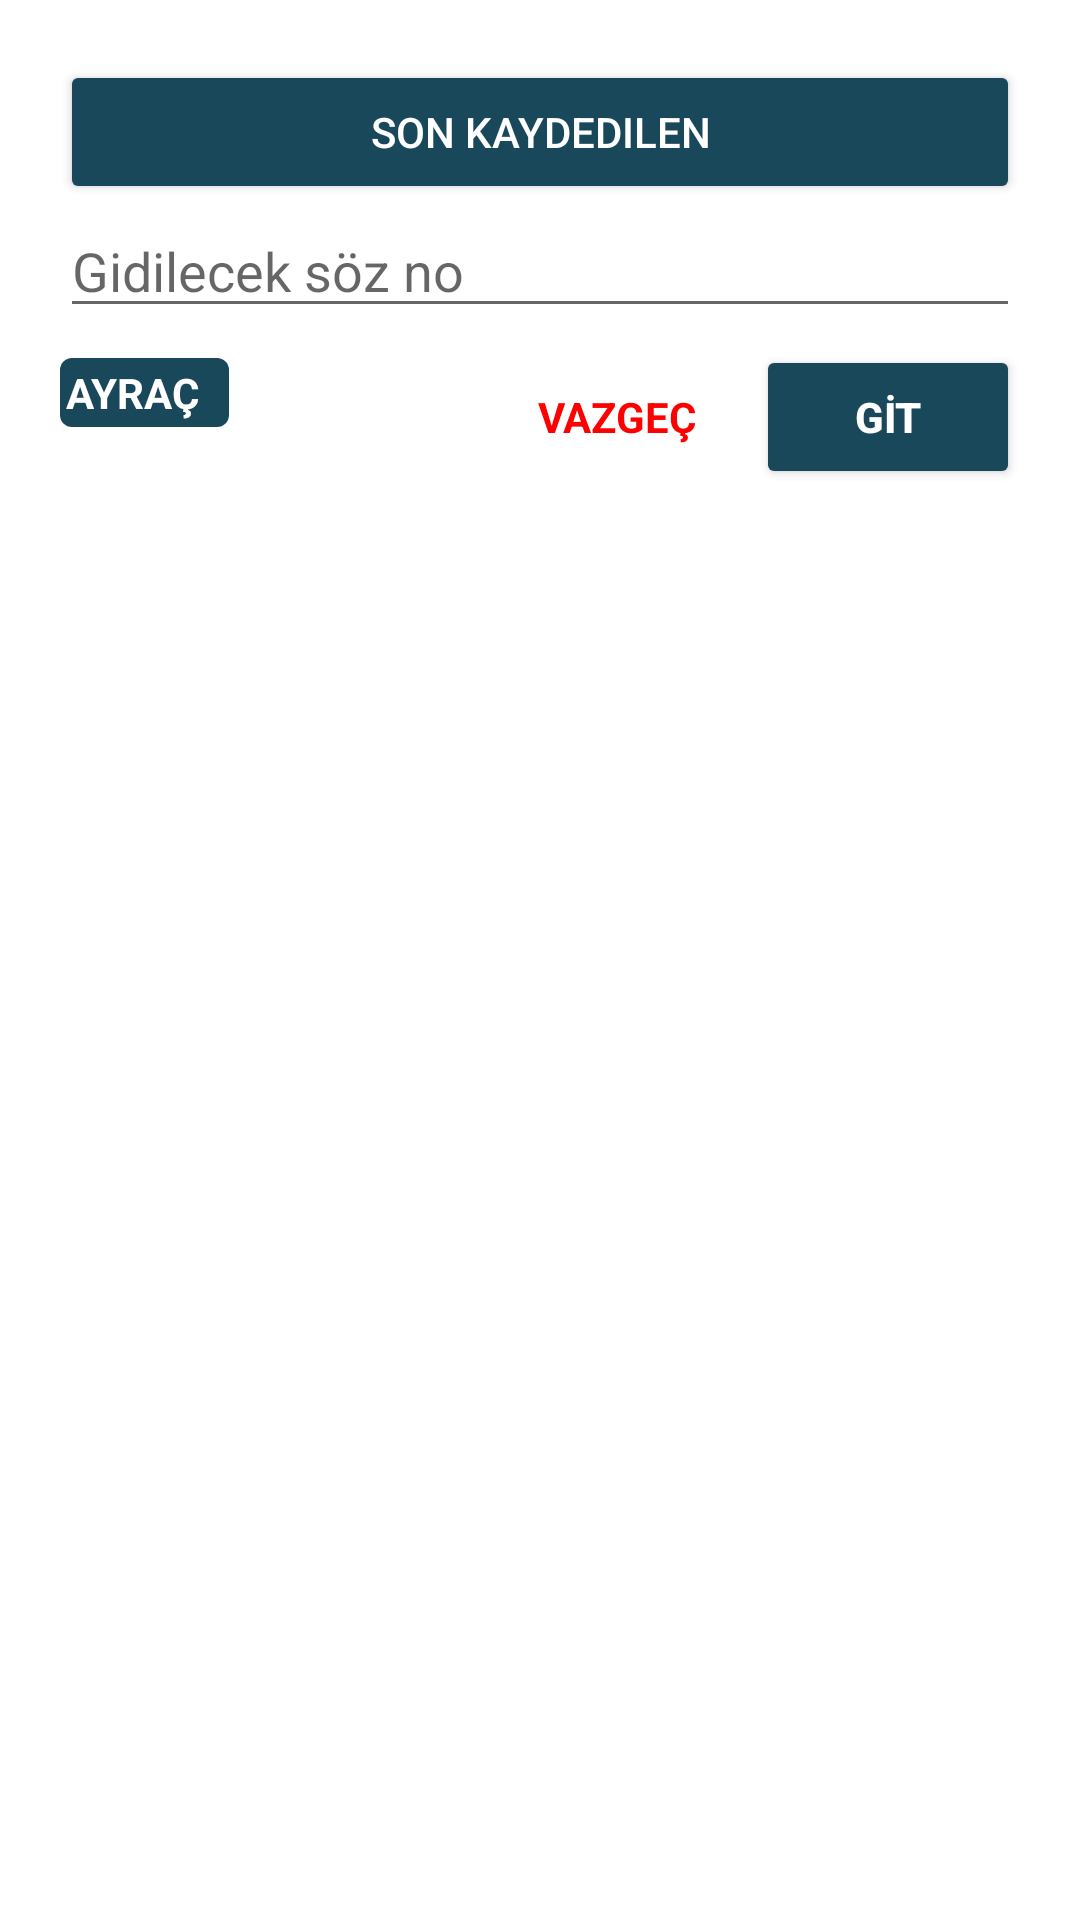

Write the Android layout XML for this screen, with the resource values it uses.
<!-- AndroidManifest.xml: application theme Theme.Tefeul -->
<!-- res/layout/alert_save__go.xml -->
<?xml version="1.0" encoding="utf-8"?>
<androidx.constraintlayout.widget.ConstraintLayout
    xmlns:android="http://schemas.android.com/apk/res/android"
    xmlns:app="http://schemas.android.com/apk/res-auto"
    xmlns:tools="http://schemas.android.com/tools"
    android:layout_width="match_parent"
    android:layout_height="match_parent">

    <Button
        android:id="@+id/btn_go_saved"
        android:layout_width="0dp"
        android:layout_height="wrap_content"
        android:backgroundTint="@color/colorPrimary_my"
        android:text="Son Kaydedilen"
        android:textColor="@color/white"
        android:layout_margin="20dp"
        app:layout_constraintEnd_toEndOf="parent"
        app:layout_constraintStart_toStartOf="parent"
        app:layout_constraintTop_toTopOf="parent"
        />

    <EditText
        android:id="@+id/ed_sayfa"
        android:layout_width="match_parent"
        android:layout_height="wrap_content"
        android:hint="Gidilecek söz no"
        android:inputType="number"
        android:layout_marginStart="20dp"
        android:layout_marginEnd="20dp"
        app:layout_constraintTop_toBottomOf="@+id/btn_go_saved" />

    <androidx.constraintlayout.widget.ConstraintLayout
        android:id="@+id/const_ayrac"
        android:layout_width="wrap_content"
        android:layout_height="wrap_content"
        android:layout_marginStart="20dp"
        android:layout_marginBottom="20dp"
        android:layout_marginTop="10dp"
        android:padding="2dp"
        android:background="@drawable/roundedbutton"
        app:layout_constraintTop_toBottomOf="@+id/ed_sayfa"
        app:layout_constraintStart_toStartOf="parent"
        >

        <ImageButton
            android:id="@+id/im_bookmark"
            android:layout_width="wrap_content"
            android:layout_height="wrap_content"
            android:background="@null"
            android:clickable="false"
            android:src="@drawable/ic_baseline_bookmark_border_36"
            app:layout_constraintBottom_toBottomOf="parent"
            app:layout_constraintStart_toStartOf="parent"
            app:layout_constraintTop_toTopOf="parent" />

        <TextView
            android:id="@+id/tx_bookmark"
            android:layout_width="0dp"
            android:layout_height="wrap_content"
            android:text="AYRAÇ"
            android:gravity="center"
            android:textColor="@color/white"
            android:textStyle="bold"
            android:paddingEnd="8dp"
            app:layout_constraintStart_toEndOf="@+id/im_bookmark"
            app:layout_constraintTop_toTopOf="parent"
            app:layout_constraintBottom_toBottomOf="parent"
            />



    </androidx.constraintlayout.widget.ConstraintLayout>




    <TextView
        android:id="@+id/tv_cancel"
        android:layout_width="wrap_content"
        android:layout_height="wrap_content"
        android:text="VAZGEÇ"
        android:textColor="@color/red"
        android:textStyle="bold"
        android:padding="20dp"
        app:layout_constraintEnd_toStartOf="@+id/btn_go"
        app:layout_constraintTop_toBottomOf="@+id/ed_sayfa" />

    <Button
        android:id="@+id/btn_go"
        android:layout_width="wrap_content"
        android:layout_height="wrap_content"
        android:layout_marginEnd="20dp"
        android:text="GİT"
        android:backgroundTint="@color/colorPrimary_my"
        android:textColor="@color/white"
        android:textStyle="bold"
        app:layout_constraintBottom_toBottomOf="@+id/tv_cancel"
        app:layout_constraintEnd_toEndOf="parent"
        app:layout_constraintTop_toBottomOf="@+id/ed_sayfa" />



</androidx.constraintlayout.widget.ConstraintLayout>
<!-- resources referenced by this layout -->
<resources>
  <color name="colorPrimary_my">#19485a</color>
  <color name="red">#FF0000</color>
  <color name="white">#FFFFFFFF</color>
  <!-- drawable roundedbutton (drawable) -->
  <?xml version="1.0" encoding="utf-8"?>
  <shape
      xmlns:android="http://schemas.android.com/apk/res/android"
      android:shape="rectangle">
  
      <solid
          android:color="@color/colorPrimary_my" />
  
      <corners
          android:bottomRightRadius="4dp"
          android:bottomLeftRadius="4dp"
          android:topRightRadius="4dp"
          android:topLeftRadius="4dp"/>
  
  </shape>
  <style name="Theme.Tefeul" parent="Theme.MaterialComponents.DayNight.DarkActionBar">
          
          <item name="colorPrimary">@color/colorPrimary_my</item>          
          <item name="colorPrimaryVariant">@color/colorPrimaryStatus_my</item>   
          <item name="colorOnPrimary">@color/white</item>
          
          <item name="colorSecondary">@color/teal_200</item>
          <item name="colorSecondaryVariant">@color/teal_700</item>
          <item name="colorOnSecondary">@color/black</item>
          
          <item name="android:statusBarColor" tools:targetApi="l">?attr/colorPrimaryVariant</item>
          
      </style>
  <color name="colorPrimaryStatus_my">#19485a</color>
  <color name="teal_200">#FF03DAC5</color>
  <color name="teal_700">#FF018786</color>
  <color name="black">#FF000000</color>
</resources>
